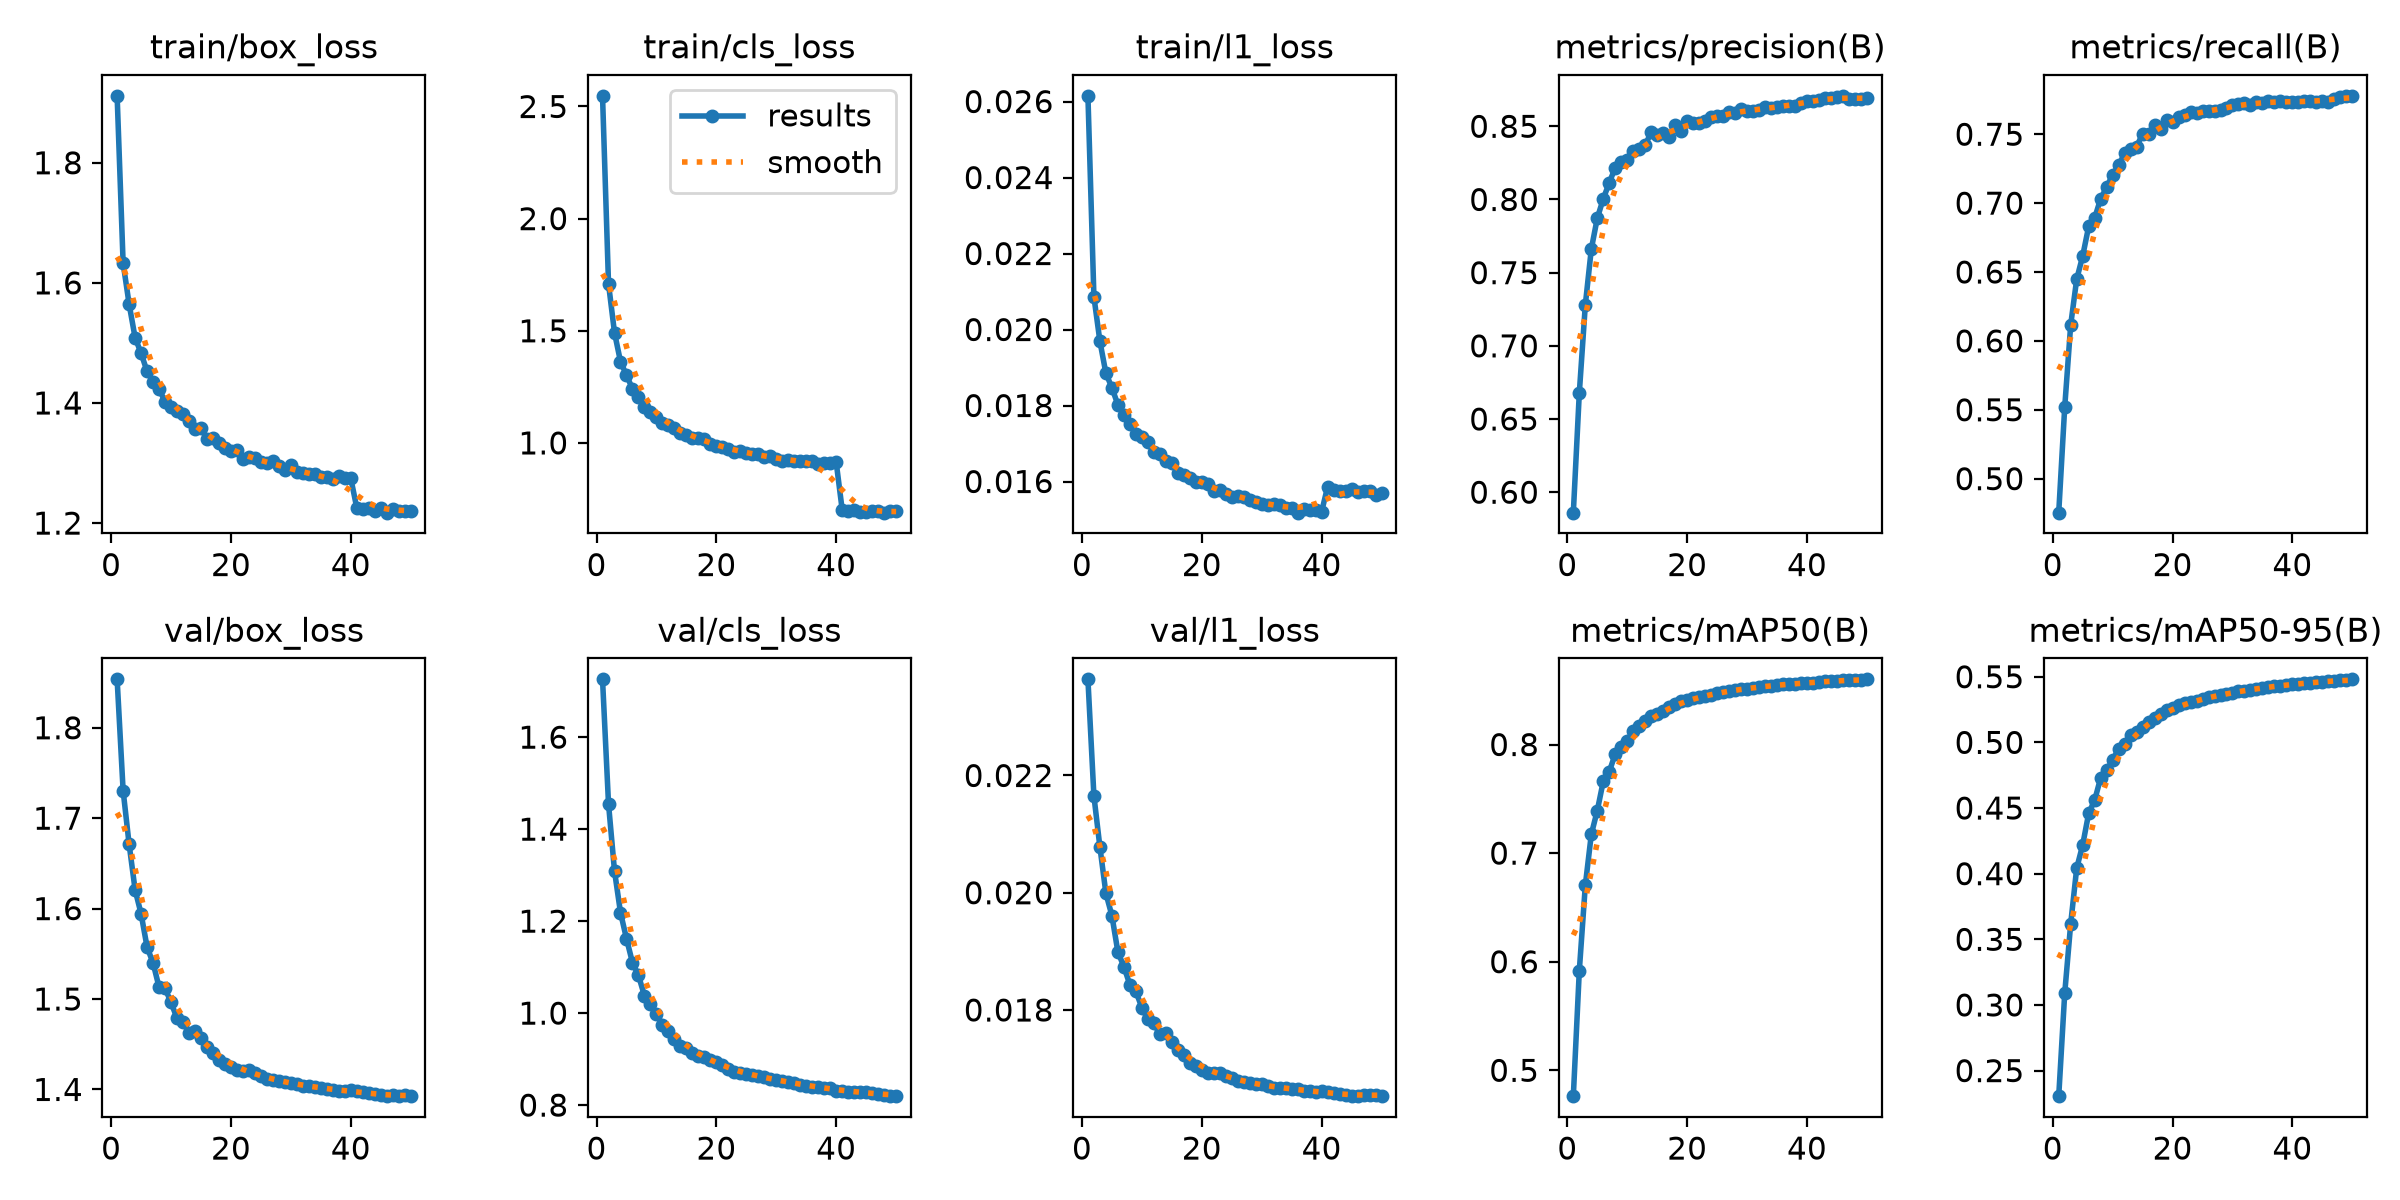

The data file committed next to this chart (first rows):
epoch, time, train/box_loss, train/cls_loss, train/l1_loss, metrics/precision(B), metrics/recall(B), metrics/mAP50(B), metrics/mAP50-95(B), val/box_loss, val/cls_loss, val/l1_loss, lr/pg0, lr/pg1, lr/pg2
1, 340.4, 1.911, 2.548, 0.02615, 0.586, 0.4753, 0.4762, 0.2305, 1.854, 1.726, 0.02364, 3.33089e-05, 3.33089e-05, 3.33089e-05
2, 647.3, 1.633, 1.71, 0.02086, 0.6679, 0.5519, 0.5918, 0.3088, 1.731, 1.455, 0.02165, 6.65771e-05, 6.65771e-05, 6.65771e-05
3, 953, 1.565, 1.491, 0.01969, 0.7279, 0.6117, 0.6703, 0.3619, 1.671, 1.309, 0.02078, 9.95853e-05, 9.95853e-05, 9.95853e-05
4, 1260, 1.509, 1.363, 0.01885, 0.766, 0.6448, 0.7173, 0.4042, 1.621, 1.219, 0.01999, 9.91232e-05, 9.91232e-05, 9.91232e-05
5, 1566, 1.483, 1.302, 0.01847, 0.7873, 0.6616, 0.7392, 0.4219, 1.594, 1.162, 0.01961, 9.84449e-05, 9.84449e-05, 9.84449e-05
6, 1871, 1.452, 1.241, 0.01802, 0.8004, 0.6831, 0.7662, 0.446, 1.557, 1.11, 0.01899, 9.75773e-05, 9.75773e-05, 9.75773e-05
7, 2177, 1.435, 1.203, 0.01774, 0.8115, 0.6892, 0.7751, 0.456, 1.54, 1.082, 0.01874, 9.65239e-05, 9.65239e-05, 9.65239e-05
8, 2477, 1.423, 1.16, 0.01752, 0.8217, 0.7031, 0.7913, 0.473, 1.513, 1.038, 0.01843, 9.52889e-05, 9.52889e-05, 9.52889e-05
9, 2783, 1.402, 1.136, 0.01725, 0.8253, 0.7116, 0.7973, 0.4788, 1.512, 1.021, 0.01832, 9.38772e-05, 9.38772e-05, 9.38772e-05
10, 3089, 1.393, 1.115, 0.01716, 0.8272, 0.7207, 0.8036, 0.4863, 1.496, 0.998, 0.01804, 9.22942e-05, 9.22942e-05, 9.22942e-05
11, 3371, 1.386, 1.089, 0.01704, 0.8333, 0.7274, 0.8128, 0.4953, 1.479, 0.9749, 0.01784, 9.05463e-05, 9.05463e-05, 9.05463e-05
12, 3644, 1.381, 1.082, 0.01677, 0.8343, 0.7362, 0.8173, 0.4987, 1.475, 0.9613, 0.01777, 8.86404e-05, 8.86404e-05, 8.86404e-05
13, 3915, 1.369, 1.065, 0.01672, 0.8373, 0.7394, 0.822, 0.5056, 1.462, 0.9442, 0.01759, 8.65839e-05, 8.65839e-05, 8.65839e-05
14, 4186, 1.357, 1.044, 0.01653, 0.8458, 0.741, 0.8258, 0.5082, 1.464, 0.9286, 0.0176, 8.43851e-05, 8.43851e-05, 8.43851e-05
15, 4459, 1.358, 1.037, 0.01648, 0.8438, 0.7503, 0.8285, 0.5116, 1.457, 0.9244, 0.01746, 8.20525e-05, 8.20525e-05, 8.20525e-05
16, 4733, 1.34, 1.022, 0.01622, 0.8455, 0.75, 0.8306, 0.5153, 1.446, 0.914, 0.01732, 7.95954e-05, 7.95954e-05, 7.95954e-05
17, 5007, 1.342, 1.022, 0.01618, 0.8424, 0.7568, 0.8344, 0.5185, 1.44, 0.9067, 0.01723, 7.70234e-05, 7.70234e-05, 7.70234e-05
18, 5280, 1.333, 1.017, 0.01608, 0.8509, 0.7539, 0.837, 0.5217, 1.432, 0.9035, 0.0171, 7.43468e-05, 7.43468e-05, 7.43468e-05
19, 5553, 1.325, 0.9951, 0.016, 0.8471, 0.7601, 0.8396, 0.5245, 1.428, 0.8978, 0.01704, 7.15761e-05, 7.15761e-05, 7.15761e-05
20, 5825, 1.32, 0.9857, 0.01599, 0.8535, 0.7586, 0.8411, 0.5265, 1.425, 0.8927, 0.01698, 6.87222e-05, 6.87222e-05, 6.87222e-05
21, 6099, 1.321, 0.9828, 0.01594, 0.8522, 0.7622, 0.8427, 0.5285, 1.422, 0.8867, 0.01693, 6.57963e-05, 6.57963e-05, 6.57963e-05
22, 6371, 1.307, 0.9726, 0.01576, 0.8521, 0.7642, 0.8441, 0.5297, 1.421, 0.8791, 0.01692, 6.28101e-05, 6.28101e-05, 6.28101e-05
23, 6644, 1.309, 0.9589, 0.01577, 0.8533, 0.7664, 0.8451, 0.5306, 1.421, 0.873, 0.01692, 5.97754e-05, 5.97754e-05, 5.97754e-05
24, 6914, 1.309, 0.9658, 0.01566, 0.8565, 0.7655, 0.846, 0.5319, 1.418, 0.8691, 0.01688, 5.6704e-05, 5.6704e-05, 5.6704e-05
25, 7186, 1.301, 0.9534, 0.0156, 0.8568, 0.7668, 0.8471, 0.5332, 1.414, 0.8677, 0.01684, 5.36081e-05, 5.36081e-05, 5.36081e-05
26, 7458, 1.301, 0.952, 0.01563, 0.8573, 0.7666, 0.8486, 0.5343, 1.412, 0.8652, 0.01679, 5.05e-05, 5.05e-05, 5.05e-05
27, 7730, 1.304, 0.9485, 0.01559, 0.8598, 0.7669, 0.8496, 0.5355, 1.41, 0.8625, 0.01677, 4.73919e-05, 4.73919e-05, 4.73919e-05
28, 8001, 1.295, 0.939, 0.01551, 0.8591, 0.7677, 0.8506, 0.5364, 1.409, 0.8603, 0.01675, 4.4296e-05, 4.4296e-05, 4.4296e-05
29, 8273, 1.288, 0.9425, 0.01545, 0.8617, 0.7687, 0.8511, 0.5371, 1.408, 0.8573, 0.01674, 4.12246e-05, 4.12246e-05, 4.12246e-05
30, 8546, 1.297, 0.9293, 0.01541, 0.8602, 0.771, 0.8514, 0.538, 1.407, 0.8542, 0.01673, 3.81899e-05, 3.81899e-05, 3.81899e-05
31, 8818, 1.284, 0.92, 0.01538, 0.8608, 0.7721, 0.8522, 0.5389, 1.406, 0.8524, 0.0167, 3.52037e-05, 3.52037e-05, 3.52037e-05
32, 9090, 1.283, 0.9241, 0.01541, 0.8612, 0.7723, 0.8527, 0.5393, 1.404, 0.8512, 0.01667, 3.22778e-05, 3.22778e-05, 3.22778e-05
33, 9363, 1.281, 0.9197, 0.01537, 0.8629, 0.7715, 0.8538, 0.5402, 1.403, 0.8475, 0.01667, 2.94239e-05, 2.94239e-05, 2.94239e-05
34, 9648, 1.282, 0.9203, 0.01531, 0.8622, 0.7731, 0.8542, 0.5408, 1.403, 0.8443, 0.01667, 2.66532e-05, 2.66532e-05, 2.66532e-05
35, 9921, 1.277, 0.9195, 0.01529, 0.8631, 0.7724, 0.8548, 0.5417, 1.402, 0.8424, 0.01666, 2.39766e-05, 2.39766e-05, 2.39766e-05
36, 10191, 1.277, 0.9186, 0.01518, 0.8638, 0.7741, 0.8553, 0.5423, 1.401, 0.8393, 0.01665, 2.14046e-05, 2.14046e-05, 2.14046e-05
37, 10461, 1.274, 0.9057, 0.01528, 0.8639, 0.7737, 0.8556, 0.5428, 1.399, 0.8398, 0.01662, 1.89475e-05, 1.89475e-05, 1.89475e-05
38, 10732, 1.279, 0.9098, 0.01525, 0.864, 0.7742, 0.8559, 0.5432, 1.399, 0.8378, 0.01661, 1.66149e-05, 1.66149e-05, 1.66149e-05
39, 11002, 1.276, 0.9085, 0.01525, 0.8658, 0.7732, 0.8565, 0.5438, 1.398, 0.8365, 0.0166, 1.44161e-05, 1.44161e-05, 1.44161e-05
40, 11273, 1.274, 0.9136, 0.0152, 0.8671, 0.7735, 0.8569, 0.5443, 1.399, 0.8315, 0.01661, 1.23596e-05, 1.23596e-05, 1.23596e-05
41, 11558, 1.225, 0.7017, 0.01586, 0.8671, 0.7731, 0.857, 0.5445, 1.398, 0.8313, 0.0166, 1.04537e-05, 1.04537e-05, 1.04537e-05
42, 11829, 1.224, 0.6959, 0.01577, 0.8679, 0.7738, 0.8574, 0.5452, 1.397, 0.8293, 0.01658, 8.70577e-06, 8.70577e-06, 8.70577e-06
43, 12099, 1.226, 0.699, 0.01576, 0.8692, 0.7742, 0.8581, 0.5453, 1.396, 0.8283, 0.01656, 7.12282e-06, 7.12282e-06, 7.12282e-06
44, 12364, 1.22, 0.6927, 0.01576, 0.8692, 0.7733, 0.8581, 0.5458, 1.395, 0.8285, 0.01655, 5.71106e-06, 5.71106e-06, 5.71106e-06
45, 12630, 1.225, 0.6909, 0.01579, 0.8703, 0.7738, 0.8588, 0.5461, 1.393, 0.8282, 0.01653, 4.47606e-06, 4.47606e-06, 4.47606e-06
46, 12895, 1.217, 0.6951, 0.01572, 0.8708, 0.7736, 0.8591, 0.5467, 1.393, 0.826, 0.01654, 3.4227e-06, 3.4227e-06, 3.4227e-06
47, 13160, 1.223, 0.695, 0.01575, 0.8684, 0.7755, 0.8591, 0.5469, 1.394, 0.8236, 0.01655, 2.55513e-06, 2.55513e-06, 2.55513e-06
48, 13424, 1.22, 0.689, 0.01574, 0.8689, 0.7767, 0.8596, 0.5473, 1.393, 0.8226, 0.01655, 1.87678e-06, 1.87678e-06, 1.87678e-06
49, 13690, 1.219, 0.6955, 0.01565, 0.8686, 0.7774, 0.8596, 0.5475, 1.393, 0.8207, 0.01655, 1.39032e-06, 1.39032e-06, 1.39032e-06
50, 13962, 1.221, 0.6949, 0.0157, 0.8694, 0.7779, 0.86, 0.548, 1.393, 0.8194, 0.01654, 1.09768e-06, 1.09768e-06, 1.09768e-06
